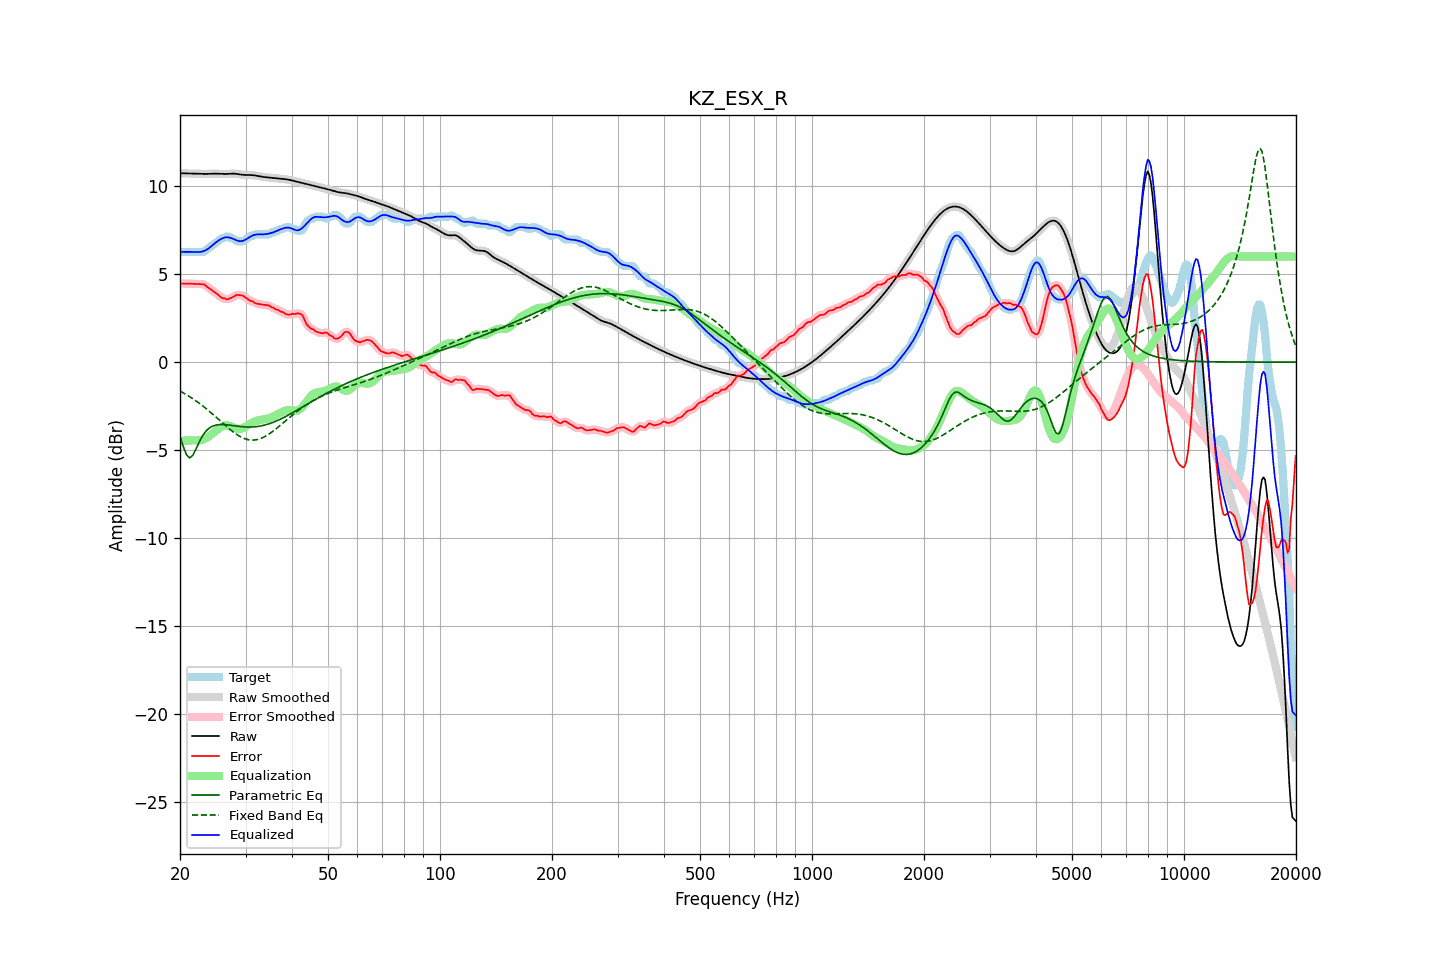

Values plotted in this chart, from the file beside it:
frequency, raw, error, smoothed, error_smoothed, equalization, parametric_eq, fixed_band_eq, equalized_raw, equalized_smoothed, target
20.00, 10.73, 4.47, 10.73, 4.47, -4.47, -4.22, -1.65, 6.26, 6.26, 6.26
20.20, 10.73, 4.46, 10.73, 4.46, -4.46, -4.51, -1.69, 6.26, 6.26, 6.26
20.40, 10.72, 4.46, 10.72, 4.46, -4.46, -4.79, -1.74, 6.26, 6.26, 6.26
20.61, 10.72, 4.46, 10.72, 4.46, -4.46, -5.03, -1.80, 6.26, 6.26, 6.26
20.81, 10.72, 4.45, 10.72, 4.45, -4.45, -5.26, -1.85, 6.26, 6.26, 6.26
21.02, 10.71, 4.45, 10.71, 4.45, -4.45, -5.36, -1.91, 6.26, 6.26, 6.26
21.23, 10.71, 4.45, 10.71, 4.45, -4.45, -5.45, -1.96, 6.26, 6.26, 6.26
21.44, 10.71, 4.45, 10.71, 4.45, -4.45, -5.37, -2.02, 6.26, 6.26, 6.26
21.66, 10.71, 4.45, 10.71, 4.45, -4.45, -5.29, -2.08, 6.26, 6.26, 6.26
21.87, 10.70, 4.44, 10.70, 4.44, -4.45, -5.11, -2.14, 6.26, 6.26, 6.26
22.09, 10.70, 4.44, 10.70, 4.44, -4.45, -4.93, -2.21, 6.25, 6.25, 6.26
22.31, 10.70, 4.44, 10.70, 4.44, -4.45, -4.73, -2.27, 6.25, 6.25, 6.26
22.54, 10.69, 4.43, 10.69, 4.43, -4.44, -4.53, -2.34, 6.25, 6.25, 6.26
22.76, 10.69, 4.43, 10.69, 4.44, -4.43, -4.36, -2.41, 6.26, 6.26, 6.26
22.99, 10.69, 4.43, 10.69, 4.43, -4.40, -4.19, -2.48, 6.28, 6.28, 6.26
23.22, 10.69, 4.42, 10.69, 4.40, -4.37, -4.06, -2.55, 6.32, 6.32, 6.27
23.45, 10.69, 4.34, 10.69, 4.34, -4.33, -3.94, -2.62, 6.36, 6.36, 6.35
23.69, 10.69, 4.27, 10.69, 4.28, -4.28, -3.85, -2.70, 6.41, 6.41, 6.42
23.92, 10.69, 4.20, 10.69, 4.20, -4.22, -3.76, -2.78, 6.47, 6.47, 6.49
24.16, 10.70, 4.15, 10.70, 4.14, -4.15, -3.71, -2.85, 6.55, 6.55, 6.55
24.40, 10.70, 4.07, 10.70, 4.07, -4.08, -3.65, -2.93, 6.62, 6.62, 6.63
24.65, 10.70, 4.01, 10.70, 4.01, -4.00, -3.62, -3.01, 6.70, 6.70, 6.70
24.89, 10.70, 3.94, 10.70, 3.94, -3.93, -3.59, -3.09, 6.77, 6.77, 6.76
25.14, 10.70, 3.88, 10.70, 3.87, -3.86, -3.57, -3.18, 6.84, 6.84, 6.82
25.39, 10.70, 3.80, 10.70, 3.80, -3.79, -3.55, -3.26, 6.91, 6.91, 6.89
25.65, 10.69, 3.72, 10.69, 3.72, -3.73, -3.55, -3.34, 6.96, 6.96, 6.97
25.91, 10.69, 3.65, 10.69, 3.66, -3.67, -3.55, -3.42, 7.01, 7.01, 7.04
26.16, 10.68, 3.62, 10.68, 3.62, -3.63, -3.55, -3.50, 7.05, 7.05, 7.06
26.43, 10.68, 3.61, 10.68, 3.58, -3.60, -3.55, -3.58, 7.08, 7.08, 7.07
26.69, 10.69, 3.55, 10.69, 3.58, -3.59, -3.56, -3.66, 7.09, 7.09, 7.13
26.96, 10.69, 3.57, 10.69, 3.58, -3.60, -3.57, -3.74, 7.09, 7.09, 7.12
27.23, 10.70, 3.64, 10.70, 3.61, -3.63, -3.58, -3.82, 7.07, 7.07, 7.06
27.50, 10.70, 3.64, 10.70, 3.65, -3.66, -3.59, -3.89, 7.04, 7.04, 7.06
27.77, 10.70, 3.70, 10.70, 3.71, -3.70, -3.61, -3.96, 7.00, 7.00, 7.01
28.05, 10.70, 3.75, 10.70, 3.75, -3.74, -3.62, -4.03, 6.96, 6.96, 6.95
28.33, 10.69, 3.81, 10.69, 3.80, -3.77, -3.63, -4.09, 6.92, 6.92, 6.88
28.62, 10.68, 3.82, 10.68, 3.81, -3.79, -3.64, -4.15, 6.89, 6.89, 6.86
28.90, 10.66, 3.80, 10.66, 3.81, -3.80, -3.65, -4.21, 6.87, 6.87, 6.86
29.19, 10.65, 3.79, 10.65, 3.80, -3.78, -3.66, -4.26, 6.87, 6.87, 6.86
29.48, 10.64, 3.78, 10.64, 3.77, -3.75, -3.67, -4.30, 6.89, 6.89, 6.86
29.78, 10.63, 3.73, 10.63, 3.72, -3.71, -3.68, -4.34, 6.92, 6.92, 6.91
30.08, 10.63, 3.65, 10.63, 3.66, -3.66, -3.68, -4.37, 6.97, 6.97, 6.98
30.38, 10.63, 3.59, 10.63, 3.58, -3.60, -3.69, -4.40, 7.02, 7.03, 7.04
30.68, 10.63, 3.52, 10.63, 3.53, -3.54, -3.69, -4.42, 7.08, 7.08, 7.11
30.99, 10.63, 3.46, 10.63, 3.48, -3.49, -3.69, -4.43, 7.14, 7.14, 7.16
31.30, 10.62, 3.46, 10.62, 3.43, -3.44, -3.68, -4.43, 7.18, 7.18, 7.16
31.61, 10.61, 3.40, 10.61, 3.39, -3.39, -3.68, -4.43, 7.22, 7.22, 7.21
31.93, 10.60, 3.33, 10.60, 3.35, -3.35, -3.67, -4.42, 7.24, 7.24, 7.26
32.24, 10.58, 3.32, 10.58, 3.31, -3.33, -3.66, -4.40, 7.25, 7.25, 7.26
32.57, 10.56, 3.30, 10.56, 3.29, -3.30, -3.65, -4.38, 7.26, 7.26, 7.26
32.89, 10.54, 3.28, 10.54, 3.28, -3.29, -3.63, -4.35, 7.26, 7.26, 7.26
33.22, 10.53, 3.27, 10.53, 3.27, -3.27, -3.61, -4.31, 7.26, 7.26, 7.26
33.55, 10.51, 3.25, 10.51, 3.25, -3.26, -3.59, -4.27, 7.26, 7.26, 7.26
33.89, 10.50, 3.24, 10.50, 3.25, -3.24, -3.57, -4.22, 7.27, 7.27, 7.26
34.23, 10.49, 3.23, 10.49, 3.24, -3.22, -3.54, -4.17, 7.28, 7.28, 7.26
34.57, 10.49, 3.22, 10.49, 3.21, -3.19, -3.52, -4.11, 7.29, 7.29, 7.26
34.92, 10.48, 3.17, 10.48, 3.17, -3.16, -3.49, -4.05, 7.31, 7.31, 7.30
35.27, 10.47, 3.11, 10.47, 3.13, -3.13, -3.45, -3.98, 7.34, 7.34, 7.36
35.62, 10.46, 3.10, 10.46, 3.07, -3.09, -3.42, -3.92, 7.37, 7.37, 7.36
35.97, 10.45, 3.03, 10.45, 3.04, -3.04, -3.38, -3.84, 7.40, 7.40, 7.42
... 635 more rows
